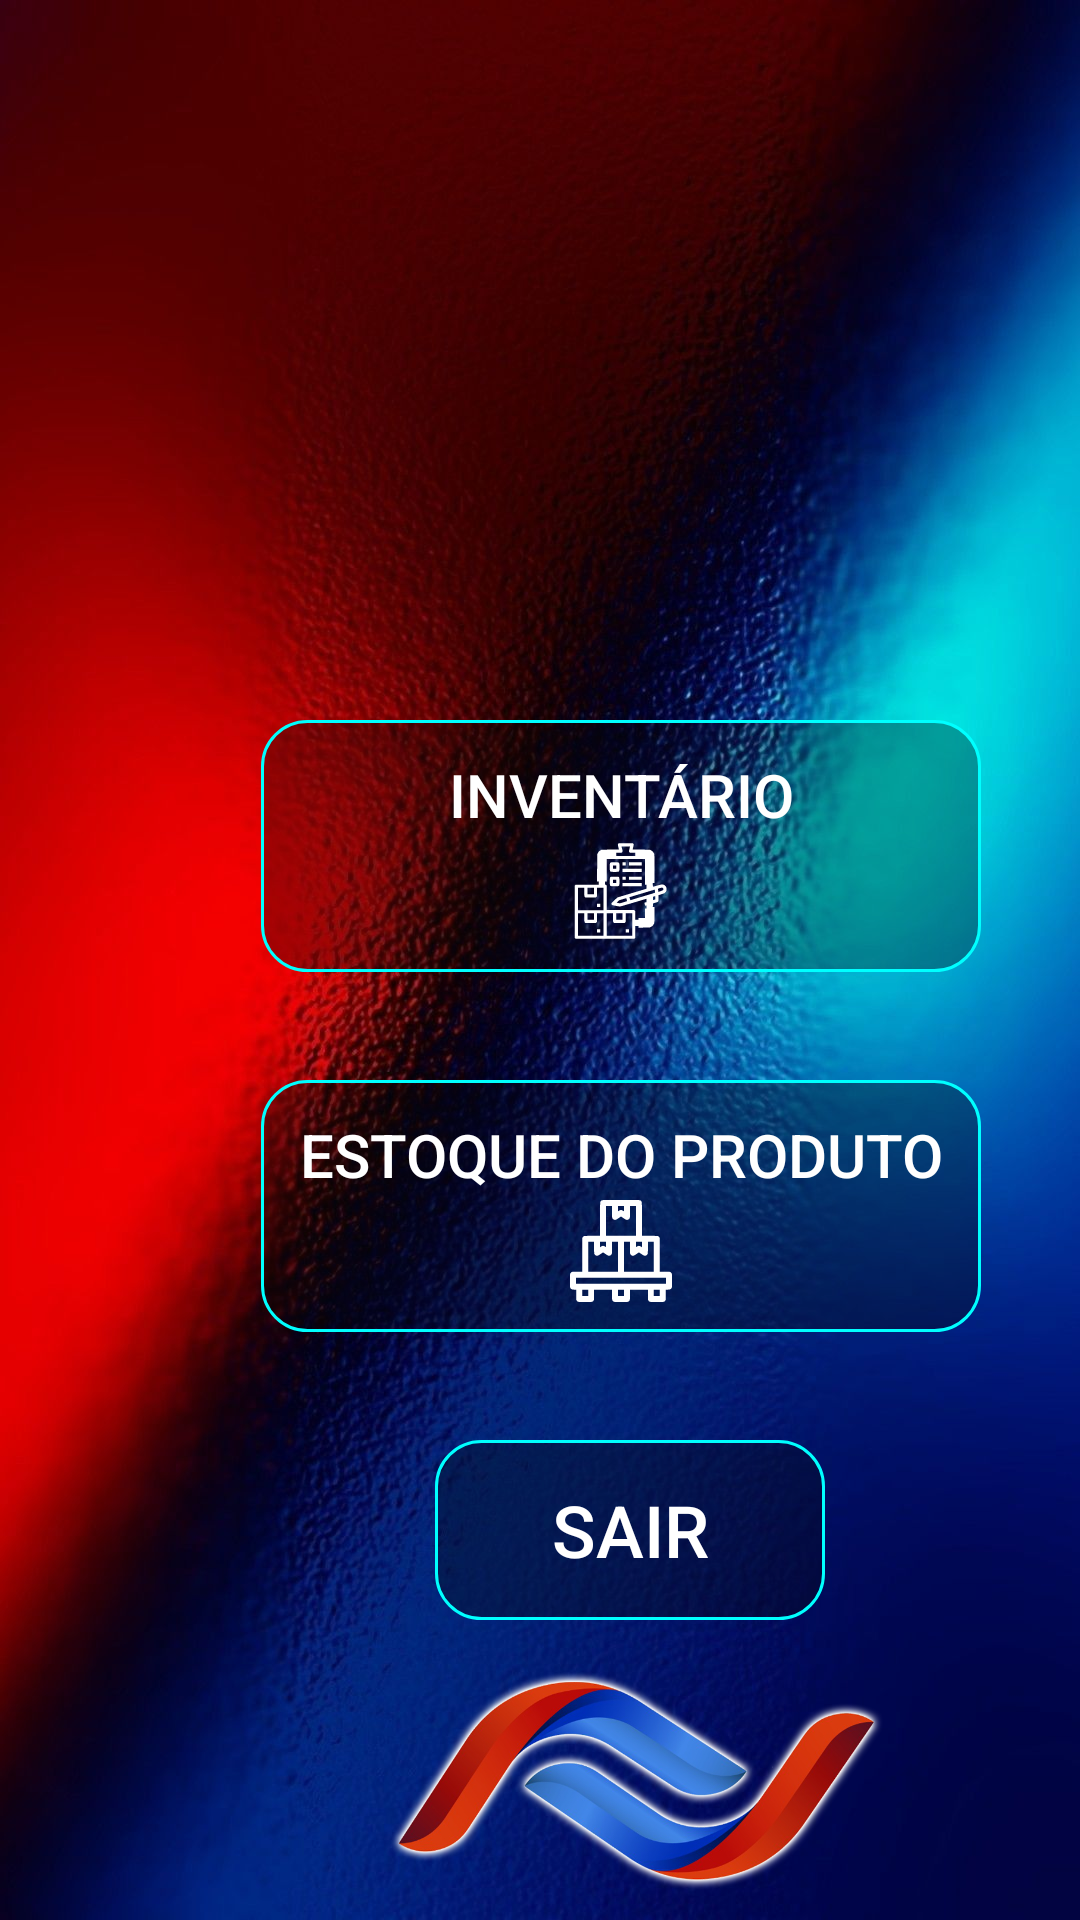

Here is an Android app screen rendered from its layout file. Give the layout XML and the strings, colors and styles it references.
<!-- AndroidManifest.xml: application theme Theme.AppCompat.NoActionBar -->
<!-- res/layout/activity_menu.xml -->
<?xml version="1.0" encoding="utf-8"?>
<androidx.coordinatorlayout.widget.CoordinatorLayout xmlns:android="http://schemas.android.com/apk/res/android"
    xmlns:app="http://schemas.android.com/apk/res-auto"
    xmlns:tools="http://schemas.android.com/tools"
    android:layout_width="match_parent"
    android:layout_height="match_parent"
    android:background="@drawable/screen4">

    <Button
        android:id="@+id/buttonOculto"
        android:layout_width="wrap_content"
        android:layout_height="38dp"
        android:visibility="gone" />

    <Button
        android:id="@+id/buttonInventario"
        android:layout_width="240dp"
        android:layout_height="84dp"
        android:layout_marginStart="87dp"
        android:layout_marginTop="240dp"
        android:layout_marginEnd="8dp"
        android:layout_marginBottom="8dp"
        android:background="@drawable/button_layout_custom"
        android:drawableBottom="@drawable/inventario"
        android:onClick="BotaoInventario"
        android:text="Inventário"
        android:textAlignment="center"
        android:textColor="@android:color/background_light"
        android:textSize="20sp"
        app:layout_constraintBottom_toBottomOf="parent"
        app:layout_constraintEnd_toEndOf="parent"
        app:layout_constraintHorizontal_bias="0.497"
        app:layout_constraintStart_toStartOf="parent"
        app:layout_constraintTop_toTopOf="parent"
        app:layout_constraintVertical_bias="0.353" />

    <Button
        android:id="@+id/buttonEstoque"
        android:layout_width="240dp"
        android:layout_height="84dp"
        android:layout_marginStart="87dp"
        android:layout_marginTop="360dp"
        android:layout_marginEnd="8dp"
        android:layout_marginBottom="8dp"
        android:background="@drawable/button_layout_custom"
        android:drawableBottom="@drawable/estoqueproduto"
        android:onClick="BotaoEstoque"
        android:text="Estoque do Produto"
        android:textAlignment="center"
        android:textColor="@android:color/background_light"
        android:textSize="20sp"
        app:layout_constraintBottom_toBottomOf="parent"
        app:layout_constraintEnd_toEndOf="parent"
        app:layout_constraintHorizontal_bias="0.496"
        app:layout_constraintStart_toStartOf="parent"
        app:layout_constraintTop_toTopOf="parent"
        app:layout_constraintVertical_bias="0.535" />

    <Button
        android:id="@+id/buttonVoltar"
        android:layout_width="130dp"
        android:layout_height="60dp"
        android:layout_marginStart="145dp"
        android:layout_marginTop="480dp"
        android:layout_marginEnd="8dp"
        android:layout_marginBottom="8dp"
        android:background="@drawable/button_layout_custom"
        android:drawableRight="@drawable/app_exit"
        android:onClick="BotaoSair"
        android:text="Sair"
        android:textColor="@android:color/background_light"
        android:textSize="24sp"
        app:layout_constraintBottom_toBottomOf="parent"
        app:layout_constraintEnd_toEndOf="parent"
        app:layout_constraintHorizontal_bias="0.497"
        app:layout_constraintStart_toStartOf="parent"
        app:layout_constraintTop_toTopOf="parent"
        app:layout_constraintVertical_bias="0.730" />

    <ImageView
        android:id="@+id/imageViewLogoTramar"
        android:layout_width="254dp"
        android:layout_height="146dp"
        android:layout_marginStart="85dp"
        android:layout_marginTop="550dp"
        android:layout_marginEnd="8dp"
        android:layout_marginBottom="8dp"
        app:layout_anchor="@+id/buttonOculto"
        app:layout_anchorGravity="bottom|center"
        app:layout_constraintBottom_toBottomOf="parent"
        app:layout_constraintEnd_toEndOf="parent"
        app:layout_constraintStart_toStartOf="parent"
        app:layout_constraintTop_toTopOf="parent"
        app:layout_constraintVertical_bias="0.986"
        app:srcCompat="@drawable/logo_tramar_2019" />

</androidx.coordinatorlayout.widget.CoordinatorLayout>
<!-- resources referenced by this layout -->
<resources>
  <!-- drawable button_layout_custom (drawable) -->
  <?xml version="1.0" encoding="utf-8"?>
  <shape xmlns:android="http://schemas.android.com/apk/res/android" >
      <stroke
          android:width="1dp"
          android:color="#00FFFF" />
      <solid
          android:color="#52090808"
          android:paddingLeft="10dp"
          android:paddingTop="10dp"/>
      <corners
          android:radius="15dp"/>
      <padding
          android:left="10dp"
          android:top="10dp"
          android:right="10dp"
          android:bottom="10dp" />
  
  </shape>
  <!-- drawable estoqueproduto: vector/xml drawable (drawable, 2579 chars, omitted) -->
  <!-- drawable inventario: vector/xml drawable (drawable, 5150 chars, omitted) -->
  <!-- drawable logo_tramar_2019: png bitmap (drawable, 622172 bytes) -->
  <!-- drawable screen4: jpg bitmap (drawable, 131658 bytes) -->
</resources>
